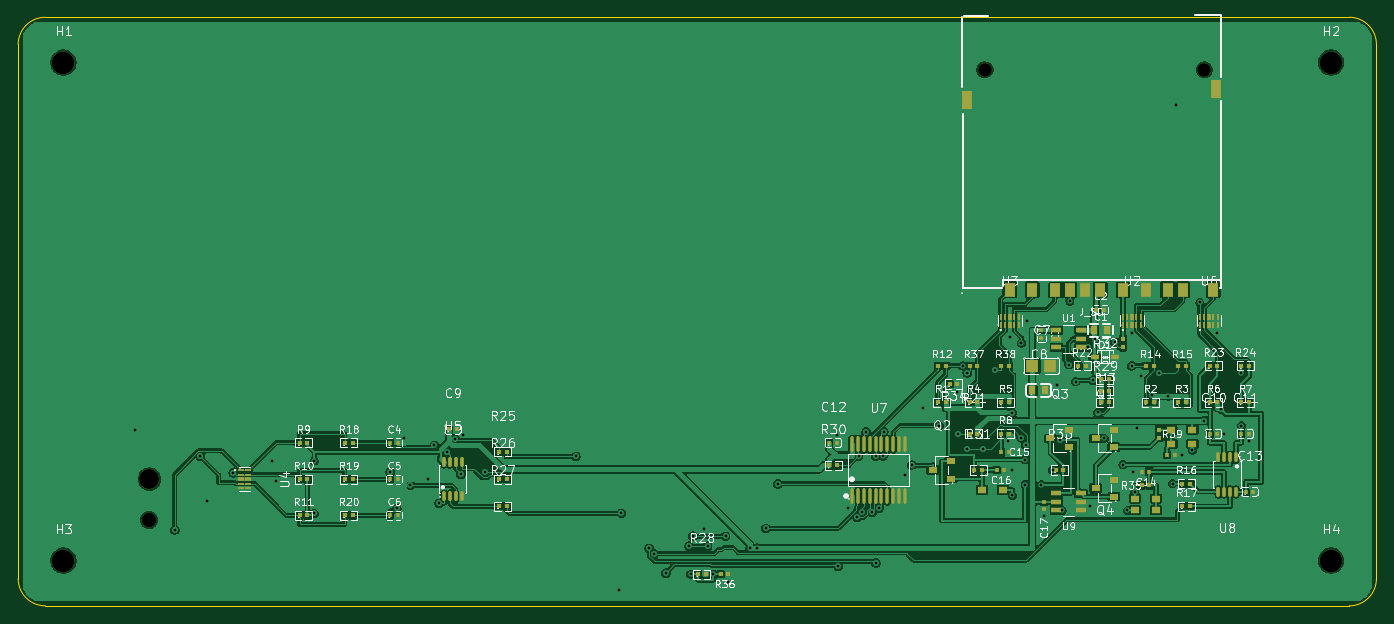
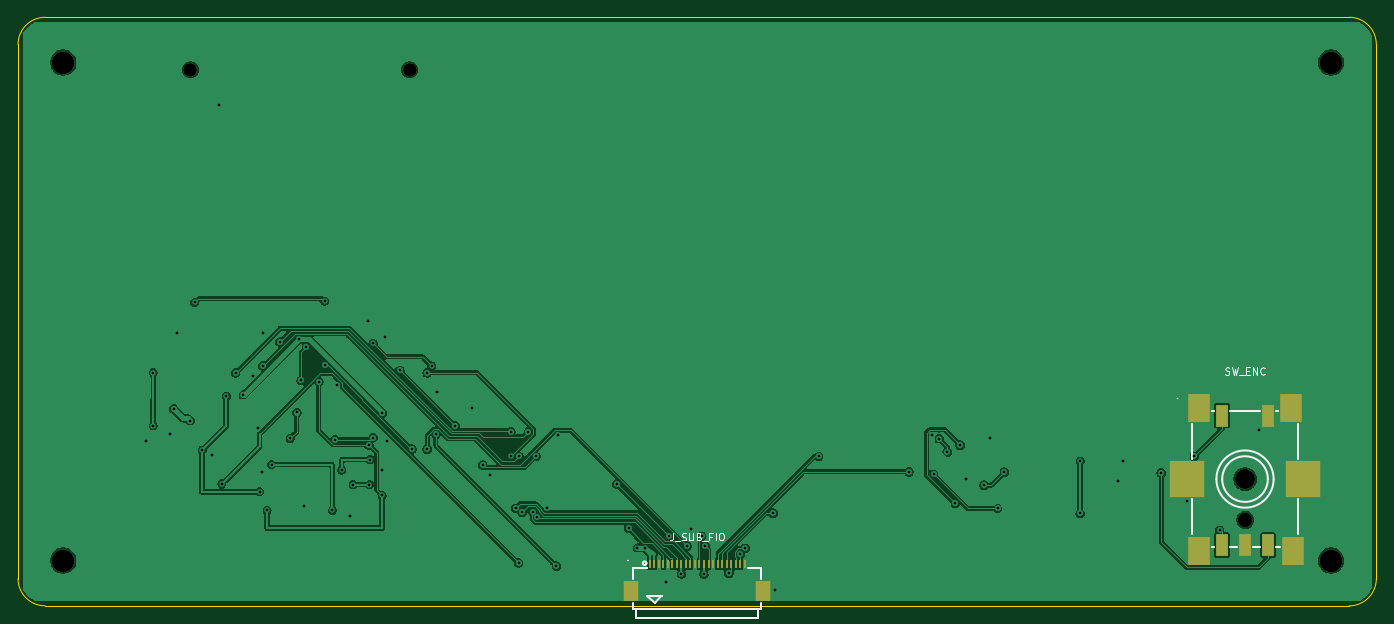
Circuit board: 11 layer files. Board 150.0 x 65.0 mm.
- bottom_copper: compact-cm5-desktop-front_io-B_Cu.gbl (126981 bytes)
- bottom_mask: compact-cm5-desktop-front_io-B_Mask.gbs (1945 bytes)
- paste: compact-cm5-desktop-front_io-B_Paste.gbp (1562 bytes)
- bottom_silk: compact-cm5-desktop-front_io-B_Silkscreen.gbo (9738 bytes)
- outline: compact-cm5-desktop-front_io-Edge_Cuts.gm1 (979 bytes)
- top_copper: compact-cm5-desktop-front_io-F_Cu.gtl (261747 bytes)
- top_mask: compact-cm5-desktop-front_io-F_Mask.gts (9123 bytes)
- paste: compact-cm5-desktop-front_io-F_Paste.gtp (8723 bytes)
- top_silk: compact-cm5-desktop-front_io-F_Silkscreen.gto (145536 bytes)
- drill: compact-cm5-desktop-front_io-NPTH.drl (659 bytes)
- drill: compact-cm5-desktop-front_io-PTH.drl (2061 bytes)

=== bottom_copper: compact-cm5-desktop-front_io-B_Cu.gbl (126981 bytes, source omitted) ===
=== bottom_mask: compact-cm5-desktop-front_io-B_Mask.gbs ===
%TF.GenerationSoftware,KiCad,Pcbnew,10.0.4-10.0.4~ubuntu22.04.1*%
%TF.CreationDate,2026-11-03T23:38:10+05:30*%
%TF.ProjectId,compact-cm5-desktop-front_io,636f6d70-6163-4742-9d63-6d352d646573,rev?*%
%TF.SameCoordinates,Original*%
%TF.FileFunction,Soldermask,Bot*%
%TF.FilePolarity,Negative*%
%FSLAX46Y46*%
G04 Gerber Fmt 4.6, Leading zero omitted, Abs format (unit mm)*
G04 Created by KiCad (PCBNEW 10.0.4-10.0.4~ubuntu22.04.1) date 2026-11-03 23:38:10*
%MOMM*%
%LPD*%
G01*
G04 APERTURE LIST*
%ADD10C,2.500000*%
%ADD11C,1.500000*%
%ADD12R,0.200000X1.000000*%
%ADD13R,1.600000X2.200000*%
%ADD14C,1.600000*%
%ADD15C,2.200000*%
%ADD16R,2.500000X3.200000*%
%ADD17R,3.800000X4.000000*%
%ADD18R,1.300000X2.400000*%
G04 APERTURE END LIST*
D10*
%TO.C,H4*%
X145000000Y-60000000D03*
%TD*%
D11*
%TO.C,J_SD*%
X130980000Y-5800000D03*
X106770000Y-5800000D03*
%TD*%
D10*
%TO.C,H3*%
X5000000Y-60000000D03*
%TD*%
%TO.C,H1*%
X5000000Y-5000000D03*
%TD*%
%TO.C,H2*%
X145000000Y-5000000D03*
%TD*%
D12*
%TO.C,J_SUB_FIO*%
X80250000Y-60390000D03*
X79750000Y-60390000D03*
X79250000Y-60390000D03*
X78750000Y-60390000D03*
X78250000Y-60390000D03*
X77750000Y-60390000D03*
X77250000Y-60390000D03*
X76750000Y-60390000D03*
X76250000Y-60390000D03*
X75750000Y-60390000D03*
X75250000Y-60390000D03*
X74750000Y-60390000D03*
X74250000Y-60390000D03*
X73750000Y-60390000D03*
X73250000Y-60390000D03*
X72750000Y-60390000D03*
X72250000Y-60390000D03*
X71750000Y-60390000D03*
X71250000Y-60390000D03*
X70750000Y-60390000D03*
X70250000Y-60390000D03*
X69750000Y-60390000D03*
D13*
X67700000Y-63410000D03*
X82300000Y-63410000D03*
%TD*%
D14*
%TO.C,SW_ENC*%
X14470000Y-55500000D03*
D15*
X14500000Y-51000000D03*
D16*
X19580000Y-43100000D03*
X19580000Y-58900000D03*
X9170000Y-58900000D03*
X9420000Y-43100000D03*
D17*
X20900000Y-51000000D03*
X8100000Y-51000000D03*
D18*
X17040000Y-58300000D03*
X11960000Y-58300000D03*
X14500000Y-58300000D03*
X17040000Y-44000000D03*
X11960000Y-44000000D03*
%TD*%
M02*

=== paste: compact-cm5-desktop-front_io-B_Paste.gbp ===
%TF.GenerationSoftware,KiCad,Pcbnew,10.0.4-10.0.4~ubuntu22.04.1*%
%TF.CreationDate,2026-11-03T23:38:10+05:30*%
%TF.ProjectId,compact-cm5-desktop-front_io,636f6d70-6163-4742-9d63-6d352d646573,rev?*%
%TF.SameCoordinates,Original*%
%TF.FileFunction,Paste,Bot*%
%TF.FilePolarity,Positive*%
%FSLAX46Y46*%
G04 Gerber Fmt 4.6, Leading zero omitted, Abs format (unit mm)*
G04 Created by KiCad (PCBNEW 10.0.4-10.0.4~ubuntu22.04.1) date 2026-11-03 23:38:10*
%MOMM*%
%LPD*%
G01*
G04 APERTURE LIST*
%ADD10R,0.200000X1.000000*%
%ADD11R,1.600000X2.200000*%
%ADD12R,2.500000X3.200000*%
%ADD13R,3.800000X4.000000*%
%ADD14R,1.300000X2.400000*%
G04 APERTURE END LIST*
D10*
%TO.C,J_SUB_FIO*%
X80250000Y-60390000D03*
X79750000Y-60390000D03*
X79250000Y-60390000D03*
X78750000Y-60390000D03*
X78250000Y-60390000D03*
X77750000Y-60390000D03*
X77250000Y-60390000D03*
X76750000Y-60390000D03*
X76250000Y-60390000D03*
X75750000Y-60390000D03*
X75250000Y-60390000D03*
X74750000Y-60390000D03*
X74250000Y-60390000D03*
X73750000Y-60390000D03*
X73250000Y-60390000D03*
X72750000Y-60390000D03*
X72250000Y-60390000D03*
X71750000Y-60390000D03*
X71250000Y-60390000D03*
X70750000Y-60390000D03*
X70250000Y-60390000D03*
X69750000Y-60390000D03*
D11*
X67700000Y-63410000D03*
X82300000Y-63410000D03*
%TD*%
D12*
%TO.C,SW_ENC*%
X19580000Y-43100000D03*
X19580000Y-58900000D03*
X9170000Y-58900000D03*
X9420000Y-43100000D03*
D13*
X20900000Y-51000000D03*
X8100000Y-51000000D03*
D14*
X17040000Y-58300000D03*
X11960000Y-58300000D03*
X14500000Y-58300000D03*
X17040000Y-44000000D03*
X11960000Y-44000000D03*
%TD*%
M02*

=== bottom_silk: compact-cm5-desktop-front_io-B_Silkscreen.gbo (9738 bytes, source omitted) ===
=== outline: compact-cm5-desktop-front_io-Edge_Cuts.gm1 ===
%TF.GenerationSoftware,KiCad,Pcbnew,10.0.4-10.0.4~ubuntu22.04.1*%
%TF.CreationDate,2026-11-03T23:38:10+05:30*%
%TF.ProjectId,compact-cm5-desktop-front_io,636f6d70-6163-4742-9d63-6d352d646573,rev?*%
%TF.SameCoordinates,Original*%
%TF.FileFunction,Profile,NP*%
%FSLAX46Y46*%
G04 Gerber Fmt 4.6, Leading zero omitted, Abs format (unit mm)*
G04 Created by KiCad (PCBNEW 10.0.4-10.0.4~ubuntu22.04.1) date 2026-11-03 23:38:10*
%MOMM*%
%LPD*%
G01*
G04 APERTURE LIST*
%TA.AperFunction,Profile*%
%ADD10C,0.150000*%
%TD*%
G04 APERTURE END LIST*
D10*
X0Y-3000000D02*
G75*
G02*
X3000000Y0I3000070J-70D01*
G01*
X0Y-62000000D02*
X0Y-3000000D01*
X3000000Y0D02*
X147000000Y0D01*
X3000000Y-65000000D02*
G75*
G02*
X0Y-62000000I70J3000070D01*
G01*
X147000000Y0D02*
G75*
G02*
X150000000Y-3000000I-100J-3000100D01*
G01*
X147000000Y-65000000D02*
X3000000Y-65000000D01*
X150000000Y-3000000D02*
X150000000Y-62000000D01*
X150000000Y-62000000D02*
G75*
G02*
X147000000Y-65000000I-3000100J100D01*
G01*
M02*

=== top_copper: compact-cm5-desktop-front_io-F_Cu.gtl (261747 bytes, source omitted) ===
=== top_mask: compact-cm5-desktop-front_io-F_Mask.gts (9123 bytes, source omitted) ===
=== paste: compact-cm5-desktop-front_io-F_Paste.gtp (8723 bytes, source omitted) ===
=== top_silk: compact-cm5-desktop-front_io-F_Silkscreen.gto (145536 bytes, source omitted) ===
=== drill: compact-cm5-desktop-front_io-NPTH.drl ===
M48
; DRILL file KiCad 10.0.4-10.0.4~ubuntu22.04.1 date 2026-11-03T23:38:11
; FORMAT={-:-/ absolute / metric / decimal}
; #@! TF.CreationDate,2026-11-03T23:38:11+05:30
; #@! TF.GenerationSoftware,Kicad,Pcbnew,10.0.4-10.0.4~ubuntu22.04.1
; #@! TF.FileFunction,NonPlated,1,2,NPTH
FMAT,2
METRIC
; #@! TA.AperFunction,NonPlated,NPTH,ComponentDrill
T1C1.500
; #@! TA.AperFunction,NonPlated,NPTH,ComponentDrill
T2C1.600
; #@! TA.AperFunction,NonPlated,NPTH,ComponentDrill
T3C2.200
; #@! TA.AperFunction,NonPlated,NPTH,ComponentDrill
T4C2.500
%
G90
G05
T1
X106.77Y-5.8
X130.98Y-5.8
T2
X14.47Y-55.5
T3
X14.5Y-51.0
T4
X5.0Y-5.0
X5.0Y-60.0
X145.0Y-5.0
X145.0Y-60.0
M30

=== drill: compact-cm5-desktop-front_io-PTH.drl ===
M48
; DRILL file KiCad 10.0.4-10.0.4~ubuntu22.04.1 date 2026-11-03T23:38:11
; FORMAT={-:-/ absolute / metric / decimal}
; #@! TF.CreationDate,2026-11-03T23:38:11+05:30
; #@! TF.GenerationSoftware,Kicad,Pcbnew,10.0.4-10.0.4~ubuntu22.04.1
; #@! TF.FileFunction,Plated,1,2,PTH
FMAT,2
METRIC
; #@! TA.AperFunction,Plated,PTH,ViaDrill
T1C0.300
%
G90
G05
T1
X12.95Y-45.602
X17.303Y-56.61
X20.112Y-48.498
X20.899Y-53.461
X23.756Y-50.306
X28.0Y-49.0
X28.5Y-51.2
X32.7Y-49.0
X32.7Y-54.797
X41.08Y-50.239
X41.825Y-54.248
X42.629Y-46.496
X43.32Y-51.672
X45.262Y-51.0
X45.972Y-47.246
X46.493Y-53.678
X47.395Y-48.024
X48.286Y-46.541
X48.901Y-50.447
X49.072Y-46.124
X51.606Y-50.198
X61.587Y-48.497
X66.352Y-63.263
X66.622Y-54.764
X69.697Y-58.65
X70.255Y-59.25
X71.511Y-61.38
X74.114Y-58.397
X74.25Y-61.5
X74.515Y-57.292
X75.717Y-56.5
X76.143Y-58.397
X76.75Y-61.5
X78.122Y-57.291
X78.43Y-62.4
X80.8Y-58.6
X81.6Y-58.6
X82.581Y-56.445
X83.9Y-51.512
X90.42Y-46.154
X90.549Y-60.627
X91.639Y-54.143
X92.644Y-55.207
X92.817Y-48.49
X93.169Y-54.584
X93.64Y-45.762
X94.327Y-54.671
X94.68Y-48.492
X94.73Y-60.262
X95.064Y-54.233
X95.51Y-48.459
X95.592Y-45.77
X97.93Y-50.559
X98.682Y-49.448
X99.9Y-43.2
X101.728Y-45.097
X103.72Y-41.4
X103.845Y-46.053
X104.3Y-38.5
X104.812Y-39.255
X104.825Y-47.683
X106.51Y-47.683
X107.828Y-38.997
X109.3Y-46.802
X109.5Y-35.3
X109.768Y-43.728
X109.8Y-50.0
X109.8Y-52.8
X110.765Y-46.413
X110.8Y-36.0
X111.15Y-48.85
X111.2Y-51.6
X111.252Y-47.233
X111.4Y-33.5
X113.0Y-51.6
X113.3Y-55.1
X114.25Y-50.0
X114.767Y-40.638
X115.011Y-46.636
X115.3Y-54.45
X116.071Y-38.355
X116.15Y-31.34
X116.768Y-40.232
X118.162Y-36.45
X118.4Y-54.0
X118.733Y-40.104
X118.938Y-35.539
X119.204Y-43.648
X119.954Y-46.5
X121.092Y-35.888
X122.0Y-49.4
X122.5Y-54.45
X122.961Y-38.5
X123.0Y-34.85
X123.1Y-50.2
X123.33Y-52.4
X123.507Y-45.358
X124.025Y-39.585
X125.197Y-41.682
X125.98Y-39.266
X127.0Y-41.828
X127.5Y-51.5
X127.852Y-9.691
X128.55Y-48.35
X129.67Y-47.8
X130.5Y-31.5
X130.978Y-44.541
X132.407Y-34.854
X132.818Y-43.252
X133.2Y-46.0
X135.07Y-39.25
X135.08Y-45.1
X135.92Y-46.771
M30
